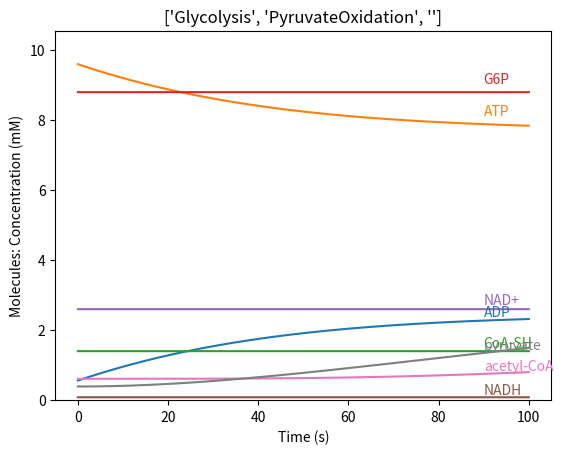

The matplotlib source for this figure:
# BSD 3-Clause License
# © 2022, The University of Texas Southwestern Medical Center. All rights reserved.
# [redacted]

import sys
from datetime import datetime
import numpy as np
import math
import matplotlib.pyplot as plt


class Reaction:
    def __init__(self):
        self.ReactionName = ""
        self.Input = dict()
        self.Output = dict()
        self.Stoich = dict()

    def Specification(self, Molecules, InitCond):
        return {}

    # Specification Models
    def ProductInhibition(self, Product):
        return 0

    def Homeostasis(self, Proportional, InvProportional, MolsForHomeostasis):
        return 0


# reaction NAD+Synthesis(nicotinamide + PRPP + 2 ATP -> NAD+)
class NADPlusSynthesis(Reaction):
    def __init__(self):
        super().__init__()
        self.Input = {"nicotinamide": 1, "PRPP": 1, "ATP": 2}
        self.Output = {"NAD+": 1}

    def Specification(self, Molecules, InitCond):
        return {}

# reaction NADP+Synthesis(NAD+ + ATP -> NADP+ + ADP)
class NADPPlusSynthesis(Reaction):
    def __init__(self):
        super().__init__()
        self.Input = {"NAD+": 1, "ATP": 1}
        self.Output = {"NADP+": 1, "ADP": 1}

    def Specification(self, Molecules, InitCond):
        return {}

# reaction CoASynthesis(pantothenate + cysteine + 3 ATP + CTP + CO2 -> CoA + ADP + CMP + 3 PPi)
class CoASynthesis(Reaction):
    def __init__(self):
        super().__init__()
        self.Input = {"pantothenate": 1, "cysteine": 1, "ATP": 3, "CTP": 1, "CO2": 1}
        self.Output = {"CoA": 1, "ADP": 1, "CMP": 1, "PPi": 3}

    def Specification(self, Molecules, InitCond):
        return {}

class Glycolysis(Reaction):
    def __init__(self):
        super().__init__()
        self.ReactionName = 'Glycolysis'
        self.Input = {"G6P": 1, "ADP": 2, "NAD+": 2}
        self.Output = {"pyruvate": 1, "NADH": 2, "ATP": 2}

        self.ADP = "ADP"
        self.ATP = "ATP"

    def Specification(self, Molecules, InitCond):
        c = 0.019
        # dATP = (Molecules["ADP"] / Molecules["ATP"]) * c
        # dATP = (abs(Molecules["ADP"] - InitCond["ADP"]) / Molecules["ATP"]) * c   # For homeostasis of ADP level
        # dATP = (Molecules["ADP"] * abs(Molecules["ATP"] - InitCond["ATP"]) / Molecules["ATP"]) * c   # For homeostasis of ATP level
        dATP = ((Molecules["ADP"] / Molecules["ATP"]) - (InitCond["ADP"] / InitCond["ATP"])) * Molecules["G6P"] * c
        return "ATP", dATP

class PyruvateOxidation(Reaction):
    def __init__(self):
        super().__init__()
        self.ReactionName = 'PyruvateOxidation'
        self.Input = {"pyruvate": 1, "NAD+": 1, "CoA-SH": 1}
        self.Output = {"acetyl-CoA": 1, "NADH": 1}

    def Specification(self, Molecules, InitCond):
        c = 0.003
        # c = 0.3
        dacetylCoA = ((Molecules["pyruvate"] / Molecules["acetyl-CoA"]) - (InitCond["pyruvate"] / InitCond["acetyl-CoA"])) * Molecules["pyruvate"] * c
        return "acetyl-CoA", dacetylCoA

class ATPConsumption(Reaction):
    def __init__(self):
        super().__init__()
        self.Input = {"ATP": 1}
        self.Output = {"ADP": 1}

    def Specification(self, Molecules, InitCond):
        # Cell Division ATP consumption: 4.35E-03
        # c = 4.35E-03
        # c = 4.35E-04
        c = 4.35E-05
        dATP = -c
        return "ATP", dATP

# For Debugging
class ADPConsumption(Reaction):
    def __init__(self):
        super().__init__()
        self.Input = {"ADP": 1}
        self.Output = {"ATP": 1}

    def Specification(self, Molecules, InitCond):
        c = 4.35E-03
        dADP = -c
        return "ADP", dADP


class Simulator():
    def __init__(self):
        self.Reactions = []
        self.Dataset = {}

        self.PermanentMolecules = [
            "G6P",
            "NADH",
            "NAD+",
            "CoA-SH",
        ]

        self.Molecules = dict()

        self.KnownMolConc = {
            "G6P": 8.8 * 1e-3,
            "ATP": 9.6 * 1e-3,
            "ADP": 0.56 * 1e-3,
            "NADH": 83 * 1e-6,
            "NAD+": 2.6 * 1e-3,
            "pyruvate": 0.39 * 1e-3,
            "acetyl-CoA": 0.61 * 1e-3,
            "CoA-SH": 1.4 * 1e-3,
        }

        self.InitialConditions = {}

        self.Plot = False

    def Initialize(self):
        self.InitializeStoich()
        self.InitializeMolecules()
        if self.Plot:
            self.InitializeDataset()

    def InitializeStoich(self):
        for Reaction in self.Reactions:
            for Mol, Coeff in Reaction.Input.items():
                Reaction.Stoich[Mol] = -Coeff
            for Mol, Coeff in Reaction.Output.items():
                Reaction.Stoich[Mol] = Coeff

    def GetKnownMolConc(self, Molecule):
        if Molecule in self.KnownMolConc:
            return self.KnownMolConc[Molecule]
        else:
            return 0.0

    def GetReactionNames(self):
        ReactionNames = []
        for Reaction in self.Reactions:
            ReactionNames.append(Reaction.ReactionName)
        return str(ReactionNames)

    def InitializeMolecules(self):
        AllMolecules = dict()
        for Reaction in self.Reactions:
            for Molecule, Coeff in Reaction.Stoich.items():
                if Molecule not in AllMolecules:
                    AllMolecules[Molecule] = self.GetKnownMolConc(Molecule)

        self.Molecules = dict(sorted(AllMolecules.items()))
        self.InitialConditions = self.Molecules.copy()

    def AddReaction(self, Reaction):
        self.Reactions.append(Reaction)

    def AdjustRefdCon(self, Reaction, RefMol, RefdConc):
        ''' Compare dConc of reference molecule to input concentrations and adjust reference dConc '''
        RefCoeff = Reaction.Stoich[RefMol]
        UnitdConc = RefdConc / RefCoeff

        Out = 10   # 1 Molar to begin comparison
        for Mol, Coeff in Reaction.Input.items():
            AdjustedConc = self.Molecules[Mol] / Coeff

            Out = min(Out, min(AdjustedConc, UnitdConc))

            # DEBUG
            # if self.Molecules[Mol] < 1e-8:
            #     print(Mol, self.Molecules[Mol], AdjustedConc, UnitdConc, Out)

        return Out * RefCoeff

    def DeterminedConc(self, Reaction, RefMol, RefdConc):
        UnitdConc = RefdConc / Reaction.Stoich[RefMol]
        dConc = dict()
        for Mol, Coeff in Reaction.Stoich.items():
            dConc[Mol] = UnitdConc * Coeff

            # DEBUG
            # print(Mol, dConc[Mol])

        return dConc

    def RunReaction(self, Reaction, DeltaTime):
        RefMol, RefdConc = Reaction.Specification(self.Molecules, self.InitialConditions)
        RefdConc *= DeltaTime
        RefdConc = self.AdjustRefdCon(Reaction, RefMol, RefdConc)
        return self.DeterminedConc(Reaction, RefMol, RefdConc)

    def UpdateMolecules(self, dMolecules):
        # DEBUG
        # print(self.Molecules, dMolecules)
        for dMolecule, dConc in dMolecules.items():
            assert dMolecule in self.Molecules
            dConc = dConc
            assert dConc + self.Molecules[dMolecule] >= 0.0, '{} \t| Conc:{}, \t dConc:{}'.format(dMolecule, self.Conc2Str(self.Molecules[dMolecule]), self.Conc2Str(dConc))
            self.Molecules[dMolecule] += dConc

    def RestorePermanentMolecules(self):
        for Molecule in self.PermanentMolecules:
            if Molecule in self.Molecules:
                self.Molecules[Molecule] = self.InitialConditions[Molecule]
            else:
                pass

    def CheckZeroConcentrations(self):
        for Molecule, Conc in self.Molecules.items():
            if Conc == 0:
                self.Molecules[Molecule] += 1e-15
                assert self.Molecules[Molecule] > 0

    def InitializeDataset(self):
        for Molecule, Conc in self.Molecules.items():
            self.Dataset[Molecule] = [Conc]

    def AddToDataset(self):
        for Molecule, Conc in self.Molecules.items():
            self.Dataset[Molecule].append(Conc)

    def Conc2Str(self, Conc):
        AbsConc = abs(Conc)
        if AbsConc >= 1e-1:
            Str = "{:.3f}  M".format(Conc)
        elif AbsConc >= 1e-4:
            Str = "{:.3f} mM".format(Conc * 1e3)
        elif AbsConc >= 1e-7:
            Str = "{:.3f} uM".format(Conc * 1e6)
        elif AbsConc >= 1e-10:
            Str = "{:.3f} nM".format(Conc * 1e9)
        else:
            Str = "{:.3f} pM".format(Conc * 1e12)
        return Str

    def Info(self):
        for Molecule, Conc in self.Molecules.items():
            ConStr = self.Conc2Str(Conc)
            print("{:<16}: {:>10}".format(Molecule, ConStr))

    def Summary(self):
        print("{:<16} {:>10} {:>10} {:>10} {:<10}".format("", "Initial", "Final", "dConc", "(Permanent)"))
        for Molecule, Conc in self.Molecules.items():
            dConc = Conc - self.InitialConditions[Molecule]

            InitConc = self.Conc2Str(self.InitialConditions[Molecule])
            FinalConc = self.Conc2Str(Conc)
            FinaldConc = self.Conc2Str(dConc)

            print("{:16} {:>10} {:>10} {:>10} {}".format(Molecule, InitConc, FinalConc, FinaldConc, "*" if Molecule in self.PermanentMolecules else ""))
        if self.Plot:
            print("\nPlot: ON")
        else:
            print("\nPlot: OFF")

    def Simulate(self, TotalTime = 10, DeltaTime = 0.01,):
        print("-- Initial Conditions --")
        self.Info()

        Iter = 0
        while Iter < TotalTime / DeltaTime:
            # # Debug
            # if Iter == 220:
            #     print("")

            for Reaction in self.Reactions:
                dMolecules = self.RunReaction(Reaction, DeltaTime)
                self.UpdateMolecules(dMolecules)
                self.CheckZeroConcentrations()

            if len(self.PermanentMolecules):
                self.RestorePermanentMolecules()

            if self.Plot:
                self.AddToDataset()

            Iter += 1

            if Iter % 10 == 0:
                print("\n")
                print("-- Iteration {} --".format(Iter))
                self.Info()

        print("\n")
        print("-- Summary --")
        self.Summary()

    def GetDataset(self):
        return {self.GetReactionNames(): self.Dataset}

class FPlotter:
    def __init__(self):
        self.Filter_Inclusion = None
        self.Filter_Exclusion = None

    def ResetFilters(self):
        self.Filter_Inclusion = None
        self.Filter_Exclusion = None

    def SetFilters(self, InclusionList, ExclusionList):
        self.ResetFilters()
        self.SetFilter_Inclusion(InclusionList)
        self.SetFilter_Exclusion(ExclusionList)

    def SetFilter_Inclusion(self, List):
        self.Filter_Inclusion = List

    def SetFilter_Exclusion(self, List):
        self.Filter_Exclusion = List

    def CheckToIncludeOrExclude(self, Key_Data):
        if self.Filter_Inclusion or self.Filter_Exclusion:
            if self.Filter_Inclusion:
                if (Key_Data in self.Filter_Inclusion) or (Key_Data[1:] in self.Filter_Inclusion):
                    return True
                else:
                    return False
            else:
                if (Key_Data in self.Filter_Exclusion) or (Key_Data[1:] in self.Filter_Exclusion):
                    return False
                else:
                    return True
        else:
            return True

    def FilterDatasets(self, Datasets):
        Datasets_Filtered = dict()
        for Key_Dataset, Dataset in Datasets.items():
            Dataset_Filtered = dict()
            for Key_Data, Data in Dataset.items():
                if self.CheckToIncludeOrExclude(Key_Data):
                    Dataset_Filtered[Key_Data] = Data
                    Datasets_Filtered[Key_Dataset] = Dataset_Filtered

        return Datasets_Filtered

    def PlotDatasets(self, Datasets, DeltaTime=1.0, YMin=0, YMax=0, bSideLabel=True, SuperTitle=""):
        # Filter Datasets
        if self.Filter_Inclusion or self.Filter_Exclusion:
            Datasets = self.FilterDatasets(Datasets)

        def ExtractTime(Dataset, SimulationTimeUnit):
            Time = None
            for Data in Dataset.values():
                Time = [i * SimulationTimeUnit for i in range(len(Data))]
                break
            return Time, Dataset

        def ApplyUnit(Dataset):
            Unit = 'a.u.'
            array_unit = {
                'nM': 1e-9,
                'uM': 1e-6,
                'mM': 1e-3
            }

            DatasetArray = np.empty([0, 0])
            DatasetKeyIndex = dict()
            for i, (Key, Data) in enumerate(Dataset.items()):
                DatasetKeyIndex[Key] = i
                if DatasetArray.shape[0] == 0:
                    DatasetArray = np.array(Data, ndmin=2)
                else:
                    DatasetArray = np.vstack([DatasetArray, np.array(Data, ndmin=2)])

            for UnitText, UnitValue in array_unit.items():
                if np.any(DatasetArray > UnitValue):
                    # print('Unit has been set to', UnitText)
                    Unit = UnitText

            # Convert data to appropriate unit
            if Unit in array_unit:
                DatasetArray = DatasetArray / array_unit[Unit]
                # print('Final unit:', Unit)
                for Key, i in DatasetKeyIndex.items():
                    Dataset[Key] = DatasetArray[i].tolist()

            return Unit, Dataset

        def GetSubPlottingInfo(Datasets, MaxNPlotsInRows=3):
            NPlotsInRows = len(Datasets)  # Default
            if len(Datasets) > 1:
                for Remainder in range(MaxNPlotsInRows):
                    if len(Datasets) % (Remainder + 1) == 0:
                        NPlotsInRows = Remainder + 1
            return NPlotsInRows

        fig = plt.figure()
        fig.subplots_adjust(wspace=0.5, hspace=0.5)
        if SuperTitle:
            fig.suptitle(SuperTitle, fontsize=14)
        NPlotsInRows = GetSubPlottingInfo(Datasets)

        # global ymax
        YMax = YMax
        for Process, Dataset in Datasets.items():
            Dataset_Copy = Dataset.copy()
            UnitTxt, Dataset_Copy = ApplyUnit(Dataset_Copy)
            # Y axis (molecular concentrations)
            for MolName, Conc in Dataset_Copy.items():
                YMaxData = max(Conc) * 1.1
                if YMaxData > YMax:
                    YMax = YMaxData

        # Plot data
        for n, (Process, Dataset) in enumerate(Datasets.items()):
            Time, Dataset = ExtractTime(Dataset, DeltaTime)
            UnitTxt, Dataset = ApplyUnit(Dataset)
            ax1 = fig.add_subplot(math.ceil(len(Datasets) / NPlotsInRows), NPlotsInRows, n + 1)

            # Y axis (molecular concentrations)
            PerturbationIndex = 0
            for MolName, Conc in Dataset.items():

                line, = ax1.plot(Time, Conc, label="[" + MolName + "]")
                if bSideLabel:
                    SelectedTimeFrameFromLeft = 0.9
                    ax1.text(Time[-1] * SelectedTimeFrameFromLeft, Conc[int(len(Time) * SelectedTimeFrameFromLeft)] * 1.02, MolName, ha="left", va="bottom", color=line.get_color())

            ax1.set_title(Process)
            ax1.set_xlabel('Time (s)')
            ax1.set_ylabel('Molecules: Concentration (' + UnitTxt + ')')
            ax1.set_ylim(ymax=YMax)
            if YMin:
                ax1.set_ylim(ymin=YMin)
            else:
                ax1.set_ylim(ymin=0)

            if not bSideLabel:
                ax1.legend(loc='upper left')

            # ax1.grid()
        plt.show()


if __name__ == '__main__':
    Sim = Simulator()

    # Add reactions
    # Sim.AddReaction(NADPlusSynthesis())
    # Sim.AddReaction(NADPPlusSynthesis())
    # Sim.AddReaction(CoASynthesis())
    Sim.AddReaction(Glycolysis())
    Sim.AddReaction(PyruvateOxidation())
    Sim.AddReaction(ATPConsumption())
    # Sim.AddReaction(ADPConsumption())


    # Plotting options
    Sim.Plot = True

    TotalTime = 100
    DeltaTime = 0.01

    Sim.Initialize()
    Sim.Simulate(TotalTime=TotalTime, DeltaTime=DeltaTime)

    # Plot
    if Sim.Plot:
        Datasets = Sim.GetDataset()
        Plot = FPlotter()
        Plot.PlotDatasets(Datasets, DeltaTime=DeltaTime)

"""
Reference

Metabolite concentrations, fluxes and free energies imply efficient enzyme usage
Junyoung O Park, Sara A Rubin, Yi-Fan Xu, Daniel Amador-Noguez, Jing Fan, Tomer Shlomi & Joshua D Rabinowitz
Nature Chemical Biology volume 12, pages482–489 (2016)
https://www.nature.com/articles/nchembio.2077#Sec21
"""
